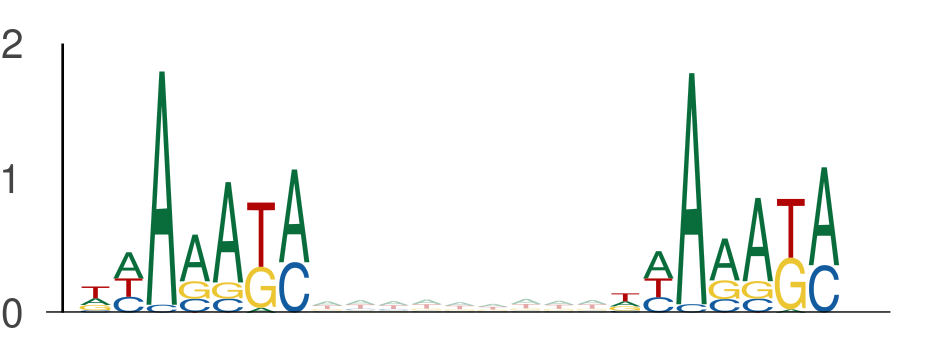

The table this chart was drawn from, first rows:
seq_index, start_position, end_position, is_reversed_complement
9522, 54, 61, 0
9522, 70, 77, 0
8551, 113, 120, 0
8551, 129, 136, 0
8551, 10, 17, 0
8551, 26, 33, 0
9151, 81, 88, 0
9151, 97, 104, 0
6818, 104, 111, 0
6818, 120, 127, 0
9557, 123, 130, 0
9557, 139, 146, 0
13914, 65, 72, 0
13914, 81, 88, 0
157, 130, 137, 0
157, 146, 153, 0
1273, 90, 97, 0
1273, 106, 113, 0
2747, 105, 112, 0
2747, 121, 128, 0
8475, 127, 134, 0
8475, 143, 150, 0
13523, 128, 135, 0
13523, 144, 151, 0
6152, 77, 84, 0
6152, 93, 100, 0
5201, 21, 28, 0
5201, 37, 44, 0
13391, 64, 71, 0
13391, 80, 87, 0
4017, 112, 119, 0
4017, 128, 135, 0
7512, 14, 21, 0
7512, 30, 37, 0
5801, 37, 44, 0
5801, 53, 60, 0
2463, 55, 62, 0
2463, 71, 78, 0
2463, 97, 104, 0
2463, 113, 120, 0
11454, 124, 131, 0
11454, 140, 147, 0
11454, 108, 115, 0
11454, 124, 131, 0
7988, 123, 130, 0
7988, 139, 146, 0
13691, 58, 65, 0
13691, 74, 81, 0
13691, 120, 127, 0
13691, 136, 143, 0
1251, 48, 55, 0
1251, 64, 71, 0
8279, 40, 47, 0
8279, 56, 63, 0
8279, 14, 21, 0
8279, 30, 37, 0
9480, 83, 90, 0
9480, 99, 106, 0
8080, 80, 87, 0
8080, 96, 103, 0
... 2,260 more rows
